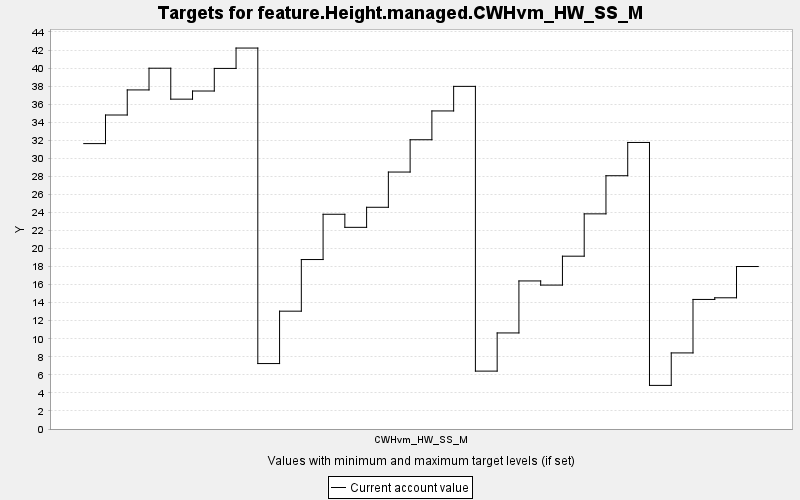

Source data for this figure (header and first rows):
TARGET, PERIOD, YEAR, PERIODWIDTH, MINIMUM, MAXIMUM, MINWEIGHT, MAXWEIGHT, CURRENT, SUMMARY
feature.Height.managed.CWHvm_HW_SS_M, 0, 0, 10.0, 0.0, 10000, 1.0, 1.0, 31.63, 0.0
feature.Height.managed.CWHvm_HW_SS_M, 1, 10, 10.0, 0.0, 10000, 1.0, 1.0, 34.8, 0.0
feature.Height.managed.CWHvm_HW_SS_M, 2, 20, 10.0, 0.0, 10000, 1.0, 1.0, 37.58, 0.0
feature.Height.managed.CWHvm_HW_SS_M, 3, 30, 10.0, 0.0, 10000, 1.0, 1.0, 39.99, 0.0
feature.Height.managed.CWHvm_HW_SS_M, 4, 40, 10.0, 0.0, 10000, 1.0, 1.0, 36.56, 0.0
feature.Height.managed.CWHvm_HW_SS_M, 5, 50, 10.0, 0.0, 10000, 1.0, 1.0, 37.46, 0.0
feature.Height.managed.CWHvm_HW_SS_M, 6, 60, 10.0, 0.0, 10000, 1.0, 1.0, 39.96, 0.0
feature.Height.managed.CWHvm_HW_SS_M, 7, 70, 10.0, 0.0, 10000, 1.0, 1.0, 42.22, 0.0
feature.Height.managed.CWHvm_HW_SS_M, 8, 80, 10.0, 0.0, 10000, 1.0, 1.0, 7.253, 0.0
feature.Height.managed.CWHvm_HW_SS_M, 9, 90, 10.0, 0.0, 10000, 1.0, 1.0, 13.06, 0.0
feature.Height.managed.CWHvm_HW_SS_M, 10, 100, 10.0, 0.0, 10000, 1.0, 1.0, 18.78, 0.0
feature.Height.managed.CWHvm_HW_SS_M, 11, 110, 10.0, 0.0, 10000, 1.0, 1.0, 23.8, 0.0
feature.Height.managed.CWHvm_HW_SS_M, 12, 120, 10.0, 0.0, 10000, 1.0, 1.0, 22.35, 0.0
feature.Height.managed.CWHvm_HW_SS_M, 13, 130, 10.0, 0.0, 10000, 1.0, 1.0, 24.57, 0.0
feature.Height.managed.CWHvm_HW_SS_M, 14, 140, 10.0, 0.0, 10000, 1.0, 1.0, 28.48, 0.0
feature.Height.managed.CWHvm_HW_SS_M, 15, 150, 10.0, 0.0, 10000, 1.0, 1.0, 32.06, 0.0
feature.Height.managed.CWHvm_HW_SS_M, 16, 160, 10.0, 0.0, 10000, 1.0, 1.0, 35.25, 0.0
feature.Height.managed.CWHvm_HW_SS_M, 17, 170, 10.0, 0.0, 10000, 1.0, 1.0, 37.97, 0.0
feature.Height.managed.CWHvm_HW_SS_M, 18, 180, 10.0, 0.0, 10000, 1.0, 1.0, 6.416, 0.0
feature.Height.managed.CWHvm_HW_SS_M, 19, 190, 10.0, 0.0, 10000, 1.0, 1.0, 10.65, 0.0
feature.Height.managed.CWHvm_HW_SS_M, 20, 200, 10.0, 0.0, 10000, 1.0, 1.0, 16.41, 0.0
feature.Height.managed.CWHvm_HW_SS_M, 21, 210, 10.0, 0.0, 10000, 1.0, 1.0, 15.95, 0.0
feature.Height.managed.CWHvm_HW_SS_M, 22, 220, 10.0, 0.0, 10000, 1.0, 1.0, 19.15, 0.0
feature.Height.managed.CWHvm_HW_SS_M, 23, 230, 10.0, 0.0, 10000, 1.0, 1.0, 23.84, 0.0
feature.Height.managed.CWHvm_HW_SS_M, 24, 240, 10.0, 0.0, 10000, 1.0, 1.0, 28.07, 0.0
feature.Height.managed.CWHvm_HW_SS_M, 25, 250, 10.0, 0.0, 10000, 1.0, 1.0, 31.76, 0.0
feature.Height.managed.CWHvm_HW_SS_M, 26, 260, 10.0, 0.0, 10000, 1.0, 1.0, 4.833, 0.0
feature.Height.managed.CWHvm_HW_SS_M, 27, 270, 10.0, 0.0, 10000, 1.0, 1.0, 8.432, 0.0
feature.Height.managed.CWHvm_HW_SS_M, 28, 280, 10.0, 0.0, 10000, 1.0, 1.0, 14.36, 0.0
feature.Height.managed.CWHvm_HW_SS_M, 29, 290, 10.0, 0.0, 10000, 1.0, 1.0, 14.54, 0.0
feature.Height.managed.CWHvm_HW_SS_M, 30, 300, 10.0, 0.0, 10000, 1.0, 1.0, 18.01, 0.0
